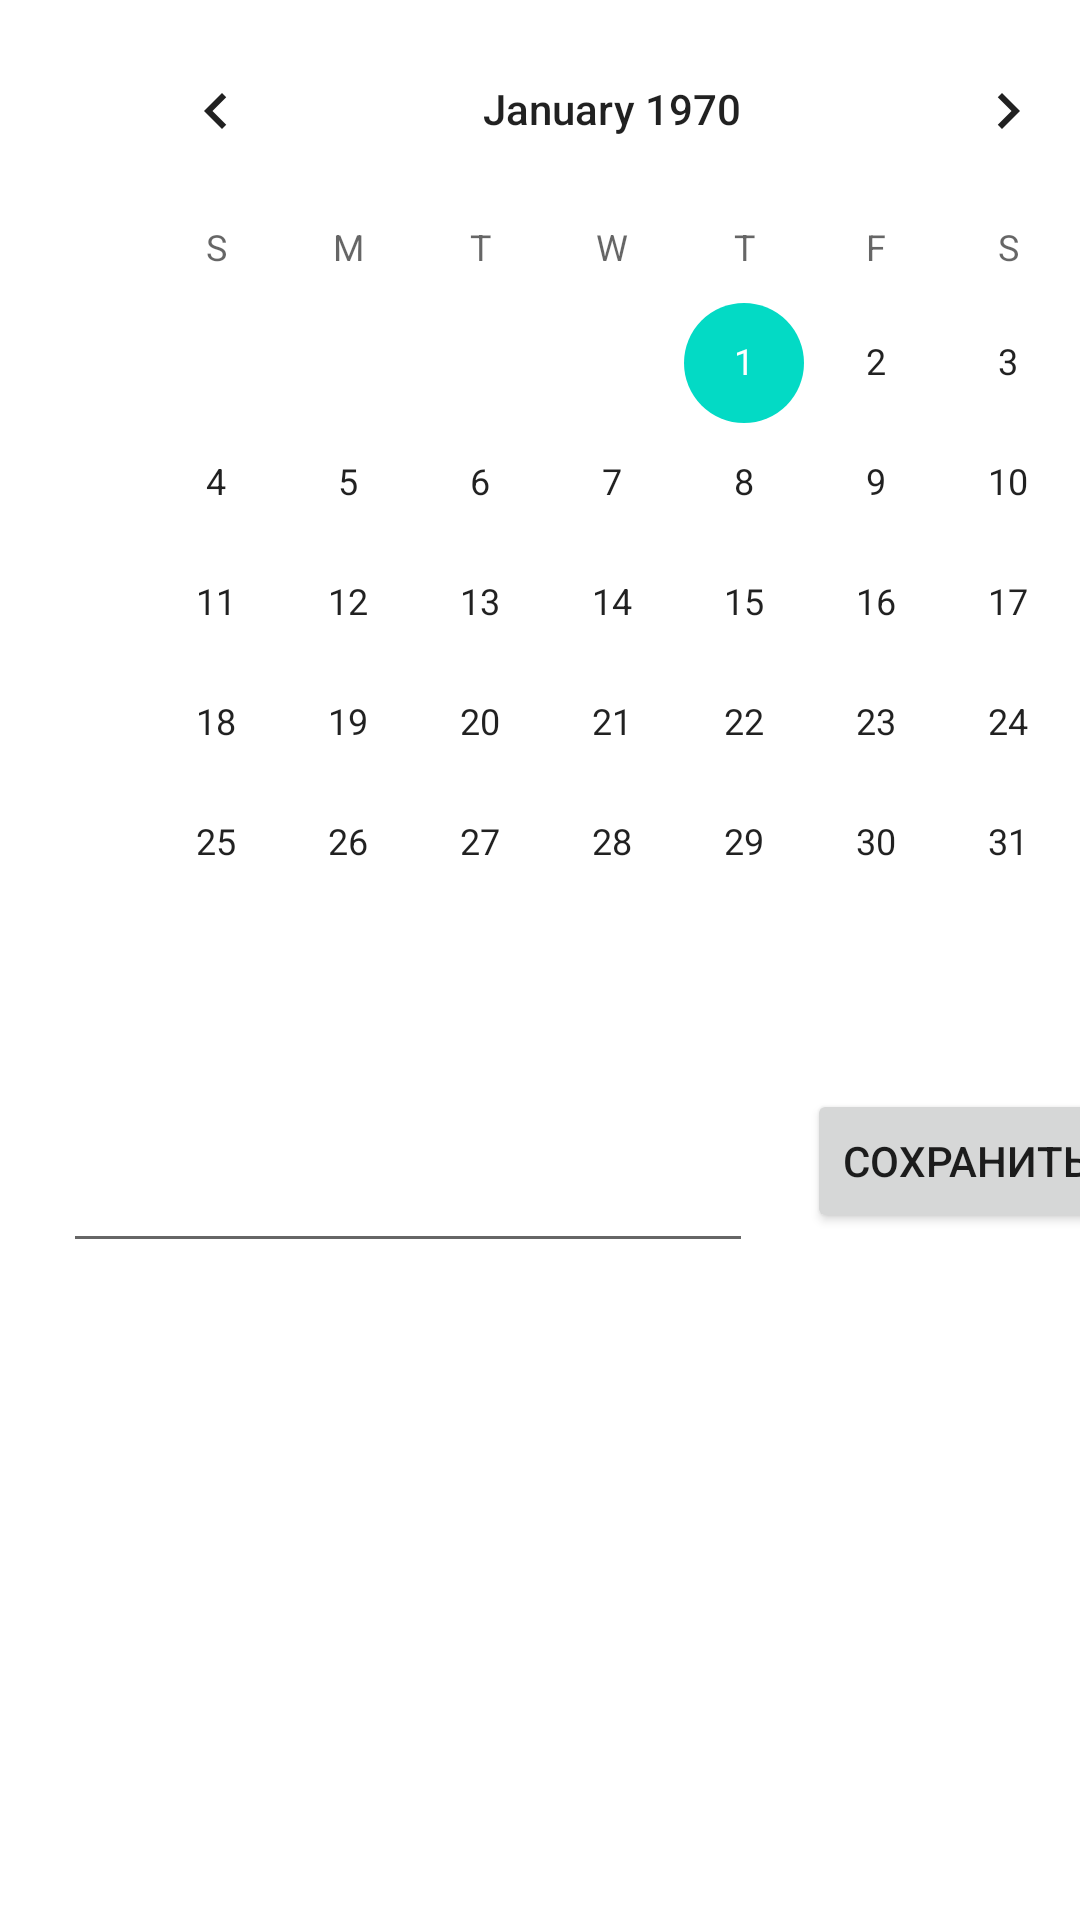

Reconstruct the res/layout file that produces this screen, plus the resources it refers to.
<!-- AndroidManifest.xml: application theme Theme.SmileCare -->
<!-- res/layout/fragment_calendar.xml -->
<?xml version="1.0" encoding="utf-8"?>
<androidx.constraintlayout.widget.ConstraintLayout xmlns:android="http://schemas.android.com/apk/res/android"
    xmlns:app="http://schemas.android.com/apk/res-auto"
    xmlns:tools="http://schemas.android.com/tools"
    android:layout_width="match_parent"
    android:layout_height="match_parent"
    android:fillViewport="true"
    tools:context=".ui.calendar.CalendarFragment">

    <CalendarView
        android:id="@+id/calendarView"
        android:layout_width="wrap_content"
        android:layout_height="wrap_content"
        android:layout_marginStart="30dp"
        android:layout_marginTop="3dp"
        app:layout_constraintStart_toStartOf="parent"
        app:layout_constraintTop_toTopOf="parent" />

    <EditText
        android:id="@+id/editText"
        android:layout_width="230dp"
        android:layout_height="63dp"
        android:layout_marginStart="21dp"
        android:layout_marginTop="17dp"
        android:ems="10"
        android:inputType="textPersonName"
        app:layout_constraintStart_toStartOf="parent"
        app:layout_constraintTop_toBottomOf="@+id/calendarView" />

    <Button
        android:id="@+id/button"
        android:layout_width="wrap_content"
        android:layout_height="wrap_content"
        android:layout_marginStart="18dp"
        android:layout_marginTop="22dp"
        android:text="@string/save_event"
        app:layout_constraintStart_toEndOf="@+id/editText"
        app:layout_constraintTop_toBottomOf="@+id/calendarView" />


</androidx.constraintlayout.widget.ConstraintLayout>
<!-- resources referenced by this layout -->
<resources>
  <string name="save_event">Сохранить</string>
  <style name="Theme.SmileCare" parent="Theme.MaterialComponents.DayNight.DarkActionBar">
          
          <item name="colorPrimary">@color/purple_500</item>
          <item name="colorPrimaryVariant">@color/purple_700</item>
          <item name="colorOnPrimary">@color/white</item>
          
          <item name="colorSecondary">@color/teal_200</item>
          <item name="colorSecondaryVariant">@color/teal_700</item>
          <item name="colorOnSecondary">@color/black</item>
          
          <item name="android:statusBarColor">?attr/colorPrimaryVariant</item>
          
      </style>
  <!-- not gathered from this repository: default colours our renderer supplied (Android Studio template values) -->
  <color name="purple_500">#FF6200EE</color>
  <color name="purple_700">#FF3700B3</color>
  <color name="teal_200">#FF03DAC5</color>
  <color name="teal_700">#FF018786</color>
  <color name="black">#FF000000</color>
  <color name="white">#FFFFFFFF</color>
</resources>
